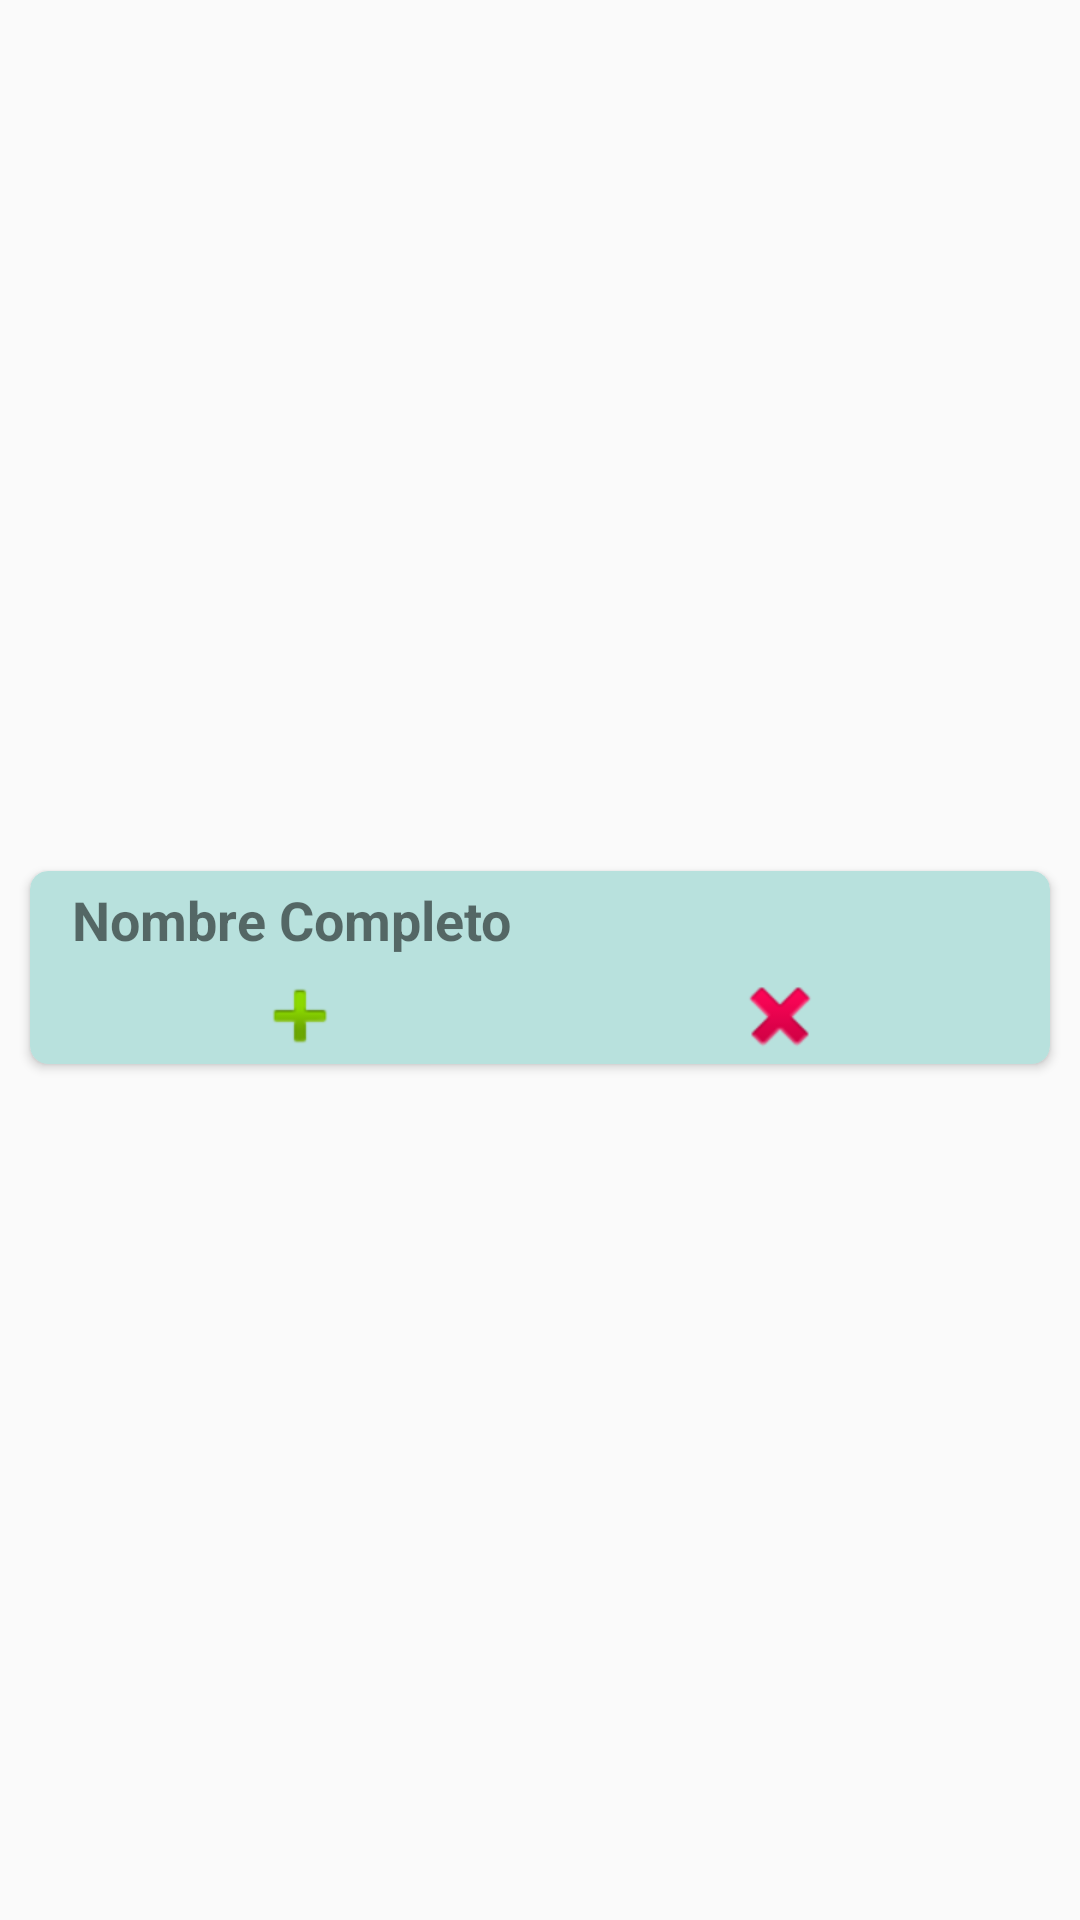

This screen was rendered from an Android layout file. Write that file and the resources it references.
<!-- AndroidManifest.xml: application theme Theme.ElMundoAnimal -->
<!-- res/layout/elementos_control_peticiones.xml -->
<?xml version="1.0" encoding="utf-8"?>
<androidx.constraintlayout.widget.ConstraintLayout xmlns:android="http://schemas.android.com/apk/res/android"
    xmlns:app="http://schemas.android.com/apk/res-auto"
    xmlns:tools="http://schemas.android.com/tools"
    android:layout_width="match_parent"
    android:layout_height="wrap_content">

    <androidx.cardview.widget.CardView
        android:layout_width="0dp"
        android:layout_height="wrap_content"
        android:layout_marginStart="10dp"
        android:layout_marginTop="5dp"
        android:layout_marginEnd="10dp"
        app:cardBackgroundColor="@color/verdeClaro2"
        app:cardCornerRadius="6dp"
        app:layout_constraintBottom_toBottomOf="parent"
        app:layout_constraintEnd_toEndOf="parent"
        app:layout_constraintStart_toStartOf="parent"
        app:layout_constraintTop_toTopOf="parent">

        <LinearLayout
            android:layout_width="match_parent"
            android:layout_height="match_parent"
            android:layout_marginStart="10dp"
            android:layout_marginEnd="10dp"
            android:orientation="vertical">


            <TextView
                android:id="@+id/txtNombreAnimal2"
                android:layout_width="match_parent"
                android:layout_height="wrap_content"
                android:padding="4dp"
                android:text="@string/nombreCompleto"
                android:textSize="18sp"
                android:textStyle="bold" />

            <ImageView
                android:id="@+id/imgFotoAnimal"
                android:layout_width="match_parent"
                android:layout_height="wrap_content"
                android:contentDescription="@string/descripcion"
                tools:srcCompat="@tools:sample/avatars" />

            <LinearLayout
                android:layout_width="match_parent"
                android:layout_height="match_parent"
                android:orientation="horizontal">

                <ImageView
                    android:id="@+id/imgAniadir"
                    android:layout_width="match_parent"
                    android:layout_height="match_parent"
                    android:layout_weight="1"
                    android:contentDescription="@string/descripcion"
                    app:srcCompat="@android:drawable/ic_input_add" />

                <ImageView
                    android:id="@+id/imgCancelar"
                    android:layout_width="match_parent"
                    android:layout_height="match_parent"
                    android:layout_weight="1"
                    android:contentDescription="@string/descripcion"
                    app:srcCompat="@android:drawable/ic_delete" />
            </LinearLayout>

        </LinearLayout>
    </androidx.cardview.widget.CardView>
</androidx.constraintlayout.widget.ConstraintLayout>
<!-- resources referenced by this layout -->
<resources>
  <color name="verdeClaro2">#b8e1dd</color>
  <string name="descripcion">Descripcion: </string>
  <string name="nombreCompleto">Nombre Completo</string>
  <style name="Theme.ElMundoAnimal" parent="Theme.AppCompat.Light.NoActionBar">
          
          <item name="colorPrimary">@color/purple_500</item>
          <item name="colorPrimaryVariant">@color/purple_700</item>
          <item name="colorOnPrimary">@color/white</item>
          
          <item name="colorSecondary">@color/teal_200</item>
          <item name="colorSecondaryVariant">@color/teal_700</item>
          <item name="colorOnSecondary">@color/black</item>
          
          <item name="android:statusBarColor" tools:targetApi="l">?attr/colorPrimaryVariant</item>
          
  
      </style>
  <color name="purple_500">#FF6200EE</color>
  <color name="purple_700">#FF3700B3</color>
  <color name="white">#FFFFFFFF</color>
  <color name="teal_200">#FF03DAC5</color>
  <color name="teal_700">#FF018786</color>
  <color name="black">#FF000000</color>
</resources>
